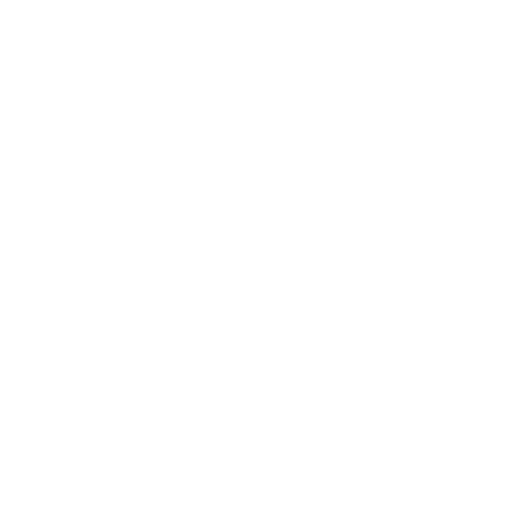
t = 0.00 s
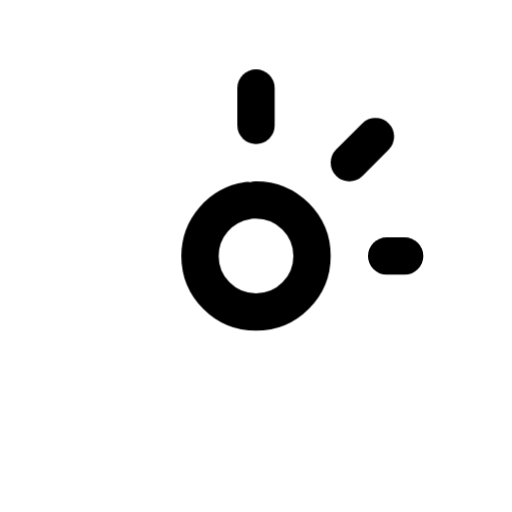
t = 0.44 s
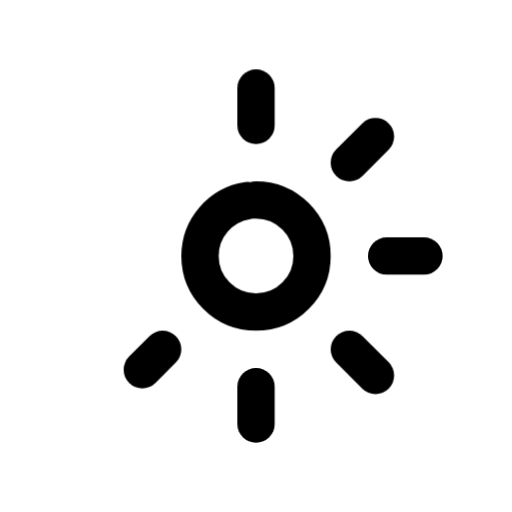
t = 0.88 s
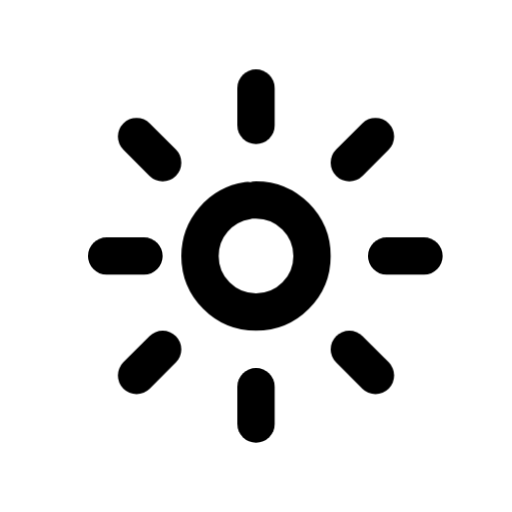
t = 1.33 s
t = 1.77 s: frame unchanged from t = 1.33 s, image omitted
t = 2.21 s: frame unchanged from t = 1.33 s, image omitted

The animated SVG that drew these frames (rendered in a browser with its animation timeline set to each time). Animation: 9 CSS @keyframes rules; one cycle of 2.65 s, repeats indefinitely.

<svg xmlns="http://www.w3.org/2000/svg" width="24" height="24" fill="none" stroke="currentColor" stroke-linecap="round" stroke-linejoin="round" stroke-width="2" viewBox="0 0 24 24">
    <!-- Generated by scripts/icon-expansion/generate.mjs -->
    <!-- Adapted from Tabler Icons 3.34.1.
MIT License

Copyright (c) 2020-2024 Paweł Kuna

Permission is hereby granted, free of charge, to any person obtaining a copy
of this software and associated documentation files (the "Software"), to deal
in the Software without restriction, including without limitation the rights
to use, copy, modify, merge, publish, distribute, sublicense, and/or sell
copies of the Software, and to permit persons to whom the Software is
furnished to do so, subject to the following conditions:

The above copyright notice and this permission notice shall be included in all
copies or substantial portions of the Software.

THE SOFTWARE IS PROVIDED "AS IS", WITHOUT WARRANTY OF ANY KIND, EXPRESS OR
IMPLIED, INCLUDING BUT NOT LIMITED TO THE WARRANTIES OF MERCHANTABILITY,
FITNESS FOR A PARTICULAR PURPOSE AND NONINFRINGEMENT. IN NO EVENT SHALL THE
AUTHORS OR COPYRIGHT HOLDERS BE LIABLE FOR ANY CLAIM, DAMAGES OR OTHER
LIABILITY, WHETHER IN AN ACTION OF CONTRACT, TORT OR OTHERWISE, ARISING FROM,
OUT OF OR IN CONNECTION WITH THE SOFTWARE OR THE USE OR OTHER DEALINGS IN THE
SOFTWARE. -->
    <!-- Motion: trace each stroke from its own origin, accumulate the drawing, then hold before restarting. -->
    <style>
        @media (prefers-reduced-motion: no-preference) {
            @keyframes ira-stroke-brightness-up-0 { 0% { stroke-dashoffset: 1; opacity: 0; } 0.4% { opacity: 1; } 5.2222%, 88% { stroke-dashoffset: 0; opacity: 1; } 100% { stroke-dashoffset: 0; opacity: 0; } }
            [data-ira-stroke-reveal="brightness-up"] [data-ira-line="0"] { stroke-dasharray: 1 1; animation: ira-stroke-brightness-up-0 2.65s cubic-bezier(.25,.65,.35,1) infinite; }
            @keyframes ira-stroke-brightness-up-1 { 0%, 5.2222% { stroke-dashoffset: 1; opacity: 0; } 5.6222% { opacity: 1; } 10.4444%, 88% { stroke-dashoffset: 0; opacity: 1; } 100% { stroke-dashoffset: 0; opacity: 0; } }
            [data-ira-stroke-reveal="brightness-up"] [data-ira-line="1"] { stroke-dasharray: 1 1; animation: ira-stroke-brightness-up-1 2.65s cubic-bezier(.25,.65,.35,1) infinite; }
            @keyframes ira-stroke-brightness-up-2 { 0%, 10.4444% { stroke-dashoffset: 1; opacity: 0; } 10.8444% { opacity: 1; } 15.6667%, 88% { stroke-dashoffset: 0; opacity: 1; } 100% { stroke-dashoffset: 0; opacity: 0; } }
            [data-ira-stroke-reveal="brightness-up"] [data-ira-line="2"] { stroke-dasharray: 1 1; animation: ira-stroke-brightness-up-2 2.65s cubic-bezier(.25,.65,.35,1) infinite; }
            @keyframes ira-stroke-brightness-up-3 { 0%, 15.6667% { stroke-dashoffset: 1; opacity: 0; } 16.0667% { opacity: 1; } 20.8889%, 88% { stroke-dashoffset: 0; opacity: 1; } 100% { stroke-dashoffset: 0; opacity: 0; } }
            [data-ira-stroke-reveal="brightness-up"] [data-ira-line="3"] { stroke-dasharray: 1 1; animation: ira-stroke-brightness-up-3 2.65s cubic-bezier(.25,.65,.35,1) infinite; }
            @keyframes ira-stroke-brightness-up-4 { 0%, 20.8889% { stroke-dashoffset: 1; opacity: 0; } 21.2889% { opacity: 1; } 26.1111%, 88% { stroke-dashoffset: 0; opacity: 1; } 100% { stroke-dashoffset: 0; opacity: 0; } }
            [data-ira-stroke-reveal="brightness-up"] [data-ira-line="4"] { stroke-dasharray: 1 1; animation: ira-stroke-brightness-up-4 2.65s cubic-bezier(.25,.65,.35,1) infinite; }
            @keyframes ira-stroke-brightness-up-5 { 0%, 26.1111% { stroke-dashoffset: 1; opacity: 0; } 26.5111% { opacity: 1; } 31.3333%, 88% { stroke-dashoffset: 0; opacity: 1; } 100% { stroke-dashoffset: 0; opacity: 0; } }
            [data-ira-stroke-reveal="brightness-up"] [data-ira-line="5"] { stroke-dasharray: 1 1; animation: ira-stroke-brightness-up-5 2.65s cubic-bezier(.25,.65,.35,1) infinite; }
            @keyframes ira-stroke-brightness-up-6 { 0%, 31.3333% { stroke-dashoffset: 1; opacity: 0; } 31.7333% { opacity: 1; } 36.5556%, 88% { stroke-dashoffset: 0; opacity: 1; } 100% { stroke-dashoffset: 0; opacity: 0; } }
            [data-ira-stroke-reveal="brightness-up"] [data-ira-line="6"] { stroke-dasharray: 1 1; animation: ira-stroke-brightness-up-6 2.65s cubic-bezier(.25,.65,.35,1) infinite; }
            @keyframes ira-stroke-brightness-up-7 { 0%, 36.5556% { stroke-dashoffset: 1; opacity: 0; } 36.9556% { opacity: 1; } 41.7778%, 88% { stroke-dashoffset: 0; opacity: 1; } 100% { stroke-dashoffset: 0; opacity: 0; } }
            [data-ira-stroke-reveal="brightness-up"] [data-ira-line="7"] { stroke-dasharray: 1 1; animation: ira-stroke-brightness-up-7 2.65s cubic-bezier(.25,.65,.35,1) infinite; }
            @keyframes ira-stroke-brightness-up-8 { 0%, 41.7778% { stroke-dashoffset: 1; opacity: 0; } 42.1778% { opacity: 1; } 47%, 88% { stroke-dashoffset: 0; opacity: 1; } 100% { stroke-dashoffset: 0; opacity: 0; } }
            [data-ira-stroke-reveal="brightness-up"] [data-ira-line="8"] { stroke-dasharray: 1 1; animation: ira-stroke-brightness-up-8 2.65s cubic-bezier(.25,.65,.35,1) infinite; }
        }
    </style>
    <g data-ira-stroke-reveal="brightness-up"><g transform="translate(1.5 1.5) scale(.875)"><path data-ira-line="0" pathLength="1" d="M12 9A3 3 0 1 1 12 15A3 3 0 1 1 12 9z"/><path data-ira-line="1" pathLength="1" d="M12 5L12 3"/><path data-ira-line="2" pathLength="1" d="M17 7L18.4 5.6"/><path data-ira-line="3" pathLength="1" d="M19 12L21 12"/><path data-ira-line="4" pathLength="1" d="M17 17L18.4 18.4"/><path data-ira-line="5" pathLength="1" d="M12 19L12 21"/><path data-ira-line="6" pathLength="1" d="M7 17L5.6 18.4"/><path data-ira-line="7" pathLength="1" d="M6 12L4 12"/></g><g transform="translate(1.5 1.5) scale(.875)"><path data-ira-line="8" pathLength="1" d="M7 7L5.6 5.6"/></g></g>
</svg>
